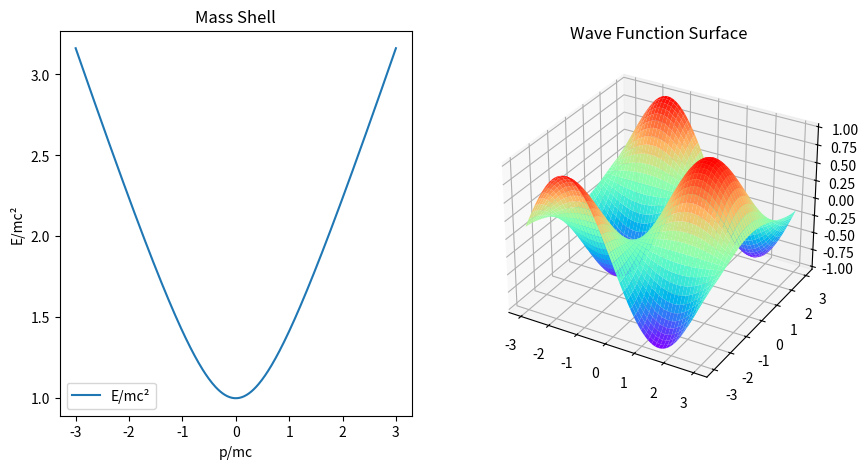

Write the Python code that produced this figure.
import numpy as np
import matplotlib.pyplot as plt
from mpl_toolkits.mplot3d import Axes3D

# Simple 1D wave function example
x = np.linspace(-3, 3, 400)
p = np.linspace(-3, 3, 400)
E = np.sqrt(p**2 + 1)  # energy relation

# Plotting 2D energy relation
plt.figure(figsize=(10, 5))
plt.subplot(1, 2, 1)
plt.plot(p, E, label='E/mc²')
plt.xlabel('p/mc')
plt.ylabel('E/mc²')
plt.title('Mass Shell')
plt.legend()

# 3D wave representation (simplified)
X, P = np.meshgrid(x, p)
Z = np.sin(X) * np.cos(P)

ax = plt.subplot(1, 2, 2, projection='3d')
ax.plot_surface(X, P, Z, cmap='rainbow')
plt.title('Wave Function Surface')
plt.show()
